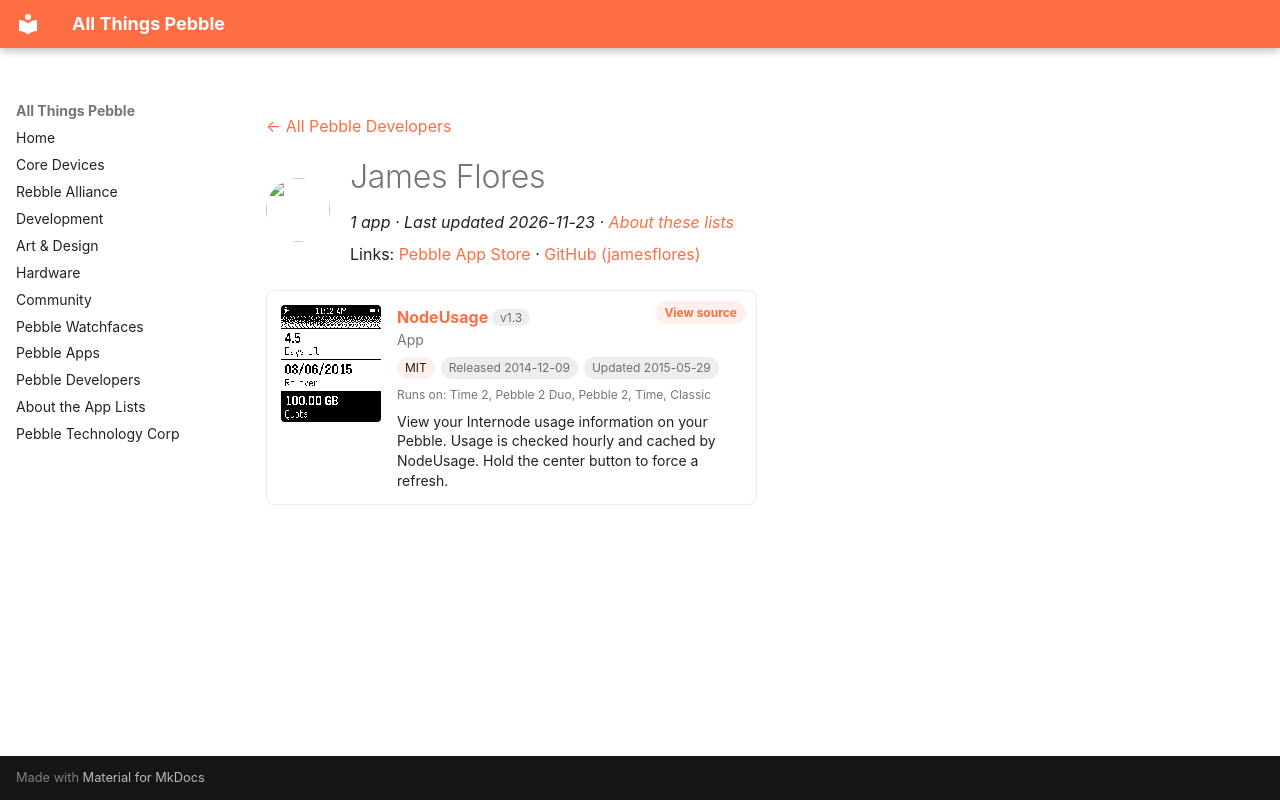

repository: saltedlolly/all-things-pebble · page: developers/james-flores.html · generator: mkdocs

---
title: "James Flores"
hide:
  - toc
---

<!-- Generated by scripts/update_app_directory.py: do not edit by hand -->
[← All Pebble Developers](../developers.md)

<div class="dev-header" markdown>
<img class="dev-avatar" src="https://github.com/jamesflores.png?size=128" alt="" width="64" height="64" loading="lazy" onerror="this.remove()">
<div class="dev-intro" markdown>

# James Flores

*1 app · Last updated 2026-11-23 · [About these lists](../about-app-lists.md)*

Links: [Pebble App Store](https://apps.repebble.com/apps/dev/james-flores_542de1100be493acb500002d) · [GitHub (jamesflores)](https://github.com/jamesflores)

</div>
</div>

<div class="app-grid dev-apps" data-search-exclude>
<div class="app-card" data-type="watchapp" data-title="nodeusage" data-released="2014-12-09" data-updated="2015-05-29">
<a class="app-shot" href="https://apps.repebble.com/5486c0e6e67af55f1800000e" data-search-exclude><img src="../images/apps/5486c0e6e67af55f1800000e.png" alt="NodeUsage" loading="lazy"></a>
<div class="app-info">
<h2 class="app-name" id="app-5486c0e6e67af55f1800000e"><a href="https://apps.repebble.com/5486c0e6e67af55f1800000e">NodeUsage</a> <span class="app-version" title="Latest version" data-search-exclude>v1.3</span></h2>
<a class="app-source" href="https://github.com/jamesflores/NodeUsage" title="Source code" data-search-exclude>View source</a>
<div class="app-dev">App</div>
<div class="app-tags" data-search-exclude><span class="app-licence" title="Licence">MIT</span> <span title="First published in the app store">Released 2014-12-09</span> <span title="Latest release in the app store">Updated 2015-05-29</span></div>
<div class="app-watches" title="Supported watches" data-search-exclude>Runs on: Time 2, Pebble 2 Duo, Pebble 2, Time, Classic</div>
<p class="app-desc">View your Internode usage information on your Pebble. Usage is checked hourly and cached by NodeUsage. Hold the center button to force a refresh.</p>
</div>
</div>
</div>
